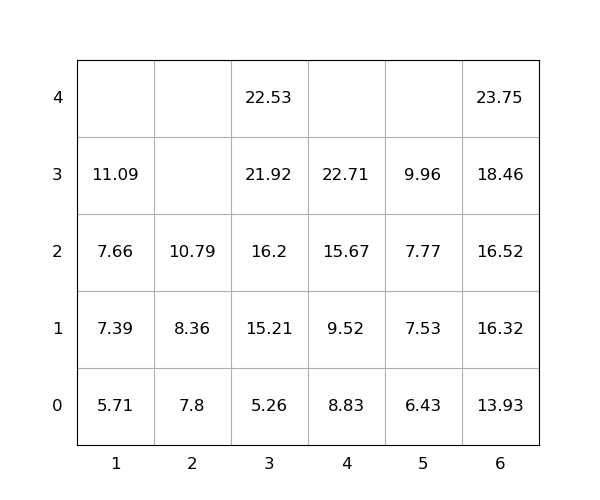

The table this chart was drawn from, first rows:
idx, loc_x, loc_y, loc_z, weight, seq, emerg, reloc, size(ft)
1, 6, 0, 0, 13.93, 0, 0, 0, 20
2, 3, 0, 0, 5.26, 0, 0, 0, 20
3, 4, 0, 0, 8.83, 0, 0, 0, 20
4, 2, 0, 0, 7.8, 0, 0, 0, 20
5, 3, 0, 1, 15.21, 0, 0, 0, 20
6, 1, 0, 2, 7.66, 1, 0, 0, 20
7, 1, 0, 3, 11.09, 2, 0, 0, 20
8, 6, 0, 3, 18.46, 3, 0, 0, 20
9, 6, 0, 4, 23.75, 4, 0, 0, 20
10, 2, 0, 1, 8.36, 5, 0, 0, 20
11, 3, 0, 2, 16.2, 6, 0, 0, 20
12, 1, 0, 0, 5.71, 7, 0, 0, 20
13, 3, 0, 3, 21.92, 8, 0, 0, 20
14, 5, 0, 0, 6.43, 9, 0, 0, 20
15, 5, 0, 2, 7.77, 10, 0, 0, 20
16, 2, 0, 2, 10.79, 11, 0, 0, 20
17, 4, 0, 3, 22.71, 12, 0, 0, 20
18, 6, 0, 2, 16.52, 13, 0, 0, 20
19, 5, 0, 3, 9.96, 14, 0, 0, 20
20, 4, 0, 1, 9.52, 15, 0, 0, 20
21, 3, 0, 4, 22.53, 16, 0, 0, 20
22, 4, 0, 2, 15.67, 17, 0, 0, 20
23, 5, 0, 1, 7.53, 18, 0, 0, 20
24, 6, 0, 1, 16.32, 19, 0, 0, 20
25, 1, 0, 1, 7.39, 20, 0, 0, 20
